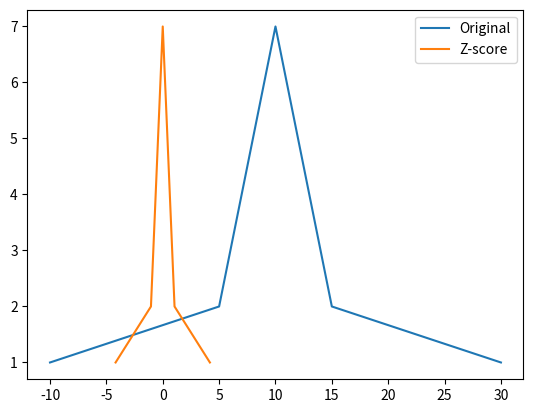

Reproduce this figure in Python.
import numpy as np
import matplotlib.pyplot as plt

def normalization1(x):
    """最小-最大归一化"""
    x_min = min(x)
    x_max = max(x)
    return [(float(i) - x_min) / (x_max - x_min) for i in x]

def normalization2(x):
    """均值归一化"""
    x_mean = np.mean(x)
    x_min = min(x)
    x_max = max(x)
    return [(float(i) - x_mean) / (x_max - x_min) for i in x]

def z_score(x):
    """Z-score 标准化"""
    x_mean = np.mean(x)
    x_std = np.std(x)
    return [(i - x_mean) / x_std for i in x]

# 数据列表
l = [-10, 5, 5, 6, 6, 6, 7, 7, 7, 7, 8, 8, 8, 8, 8, 9, 9, 9, 9, 9, 9, 10, 10, 10, 10, 10, 10, 10, 11, 11, 11, 11, 11, 11, 12, 12, 12, 12, 12, 13, 13, 13, 13, 14, 14, 14, 15, 15, 30]

# 计算每个数据的出现次数
cs = [l.count(i) for i in l]
print("出现次数:", cs)

# 对数据进行归一化和标准化处理
n = normalization2(l)  # 均值归一化
z = z_score(l)  # Z-score 标准化
print("均值归一化后的数据:", n)
print("标准化后的数据:", z)

# 绘制原始数据和处理后的数据
plt.plot(l, cs, label='Original')
plt.plot(z, cs, label='Z-score')
plt.legend()
plt.show()
